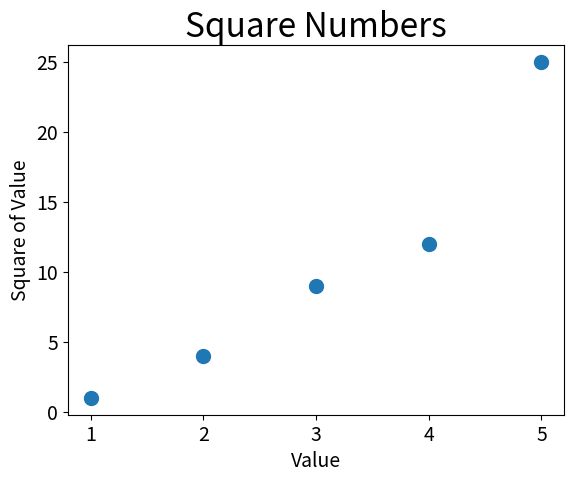

Reproduce this figure in Python.
# -*- coding: utf-8 -*-
"""
Created on Mon Oct 30 22:24:17 2017

[redacted]
"""

x_values = [1, 2, 3, 4, 5]
y_values = [1, 4, 9, 12, 25]
import matplotlib.pyplot as plt

plt.scatter(x_values, y_values, s = 100)

# Set chart title and label axes

plt.title("Square Numbers", fontsize = 24)
plt.xlabel("Value", fontsize = 14)
plt.ylabel("Square of Value", fontsize = 14)

plt.tick_params(axis='both', which='major', labelsize = 14)
plt.show()

